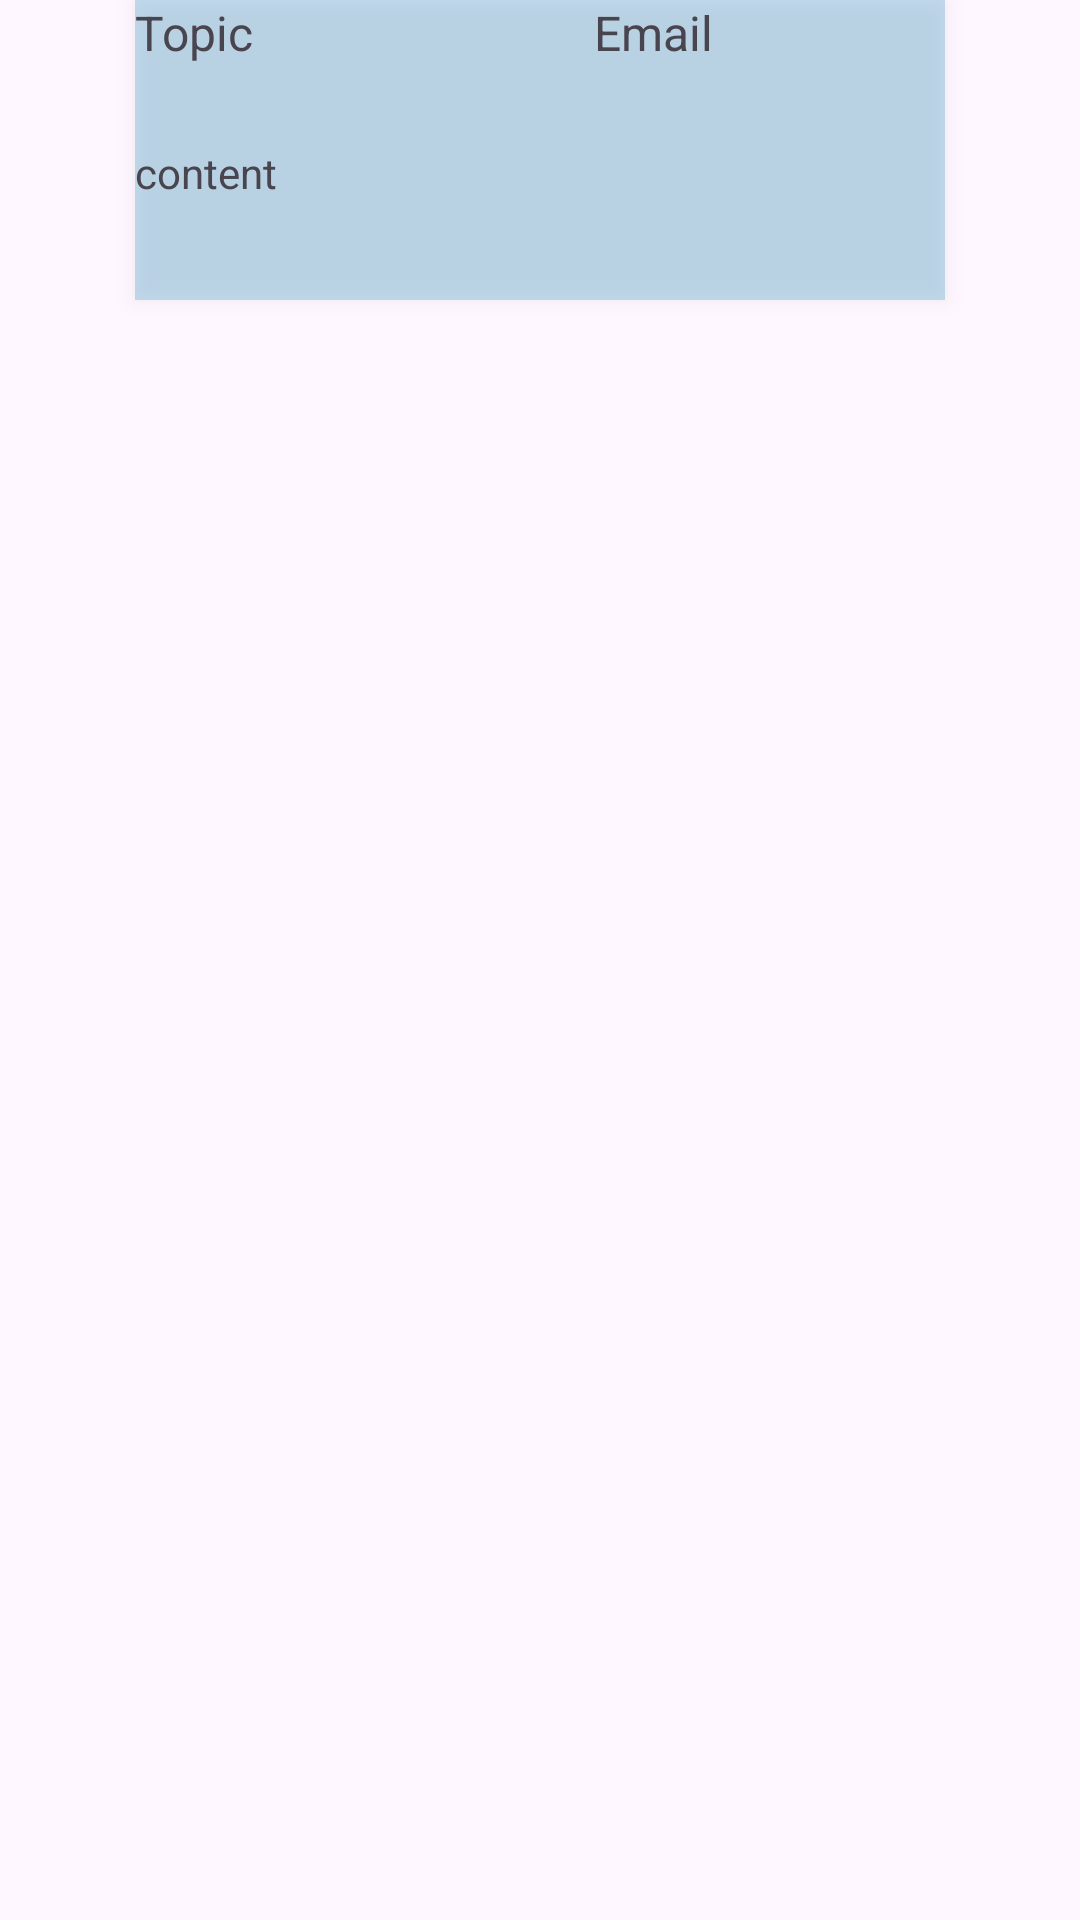

The Android layout XML behind this screen, and the referenced resources:
<!-- AndroidManifest.xml: application theme Theme.Project_Samsung -->
<!-- res/layout/forums_content.xml -->
<?xml version="1.0" encoding="utf-8"?>
<androidx.constraintlayout.widget.ConstraintLayout xmlns:android="http://schemas.android.com/apk/res/android"
    xmlns:app="http://schemas.android.com/apk/res-auto"
    xmlns:tools="http://schemas.android.com/tools"
    android:id="@+id/main"
    android:layout_width="match_parent"
    android:layout_height="100dp"
    tools:context=".LogIn">


    <LinearLayout
        android:background="#5045A0CA"
        android:elevation="4dp"
        android:layout_width="0dp"
        android:layout_height="100dp"
        android:accessibilityHeading="true"
        android:orientation="vertical"
        app:layout_constraintEnd_toEndOf="parent"
        app:layout_constraintHorizontal_bias="0.5"
        app:layout_constraintStart_toStartOf="parent"
        app:layout_constraintTop_toTopOf="parent"
        app:layout_constraintWidth_percent="0.75"
        tools:ignore="MissingConstraints">


        <LinearLayout
            android:layout_width="match_parent"
            android:layout_height="48dp"
            android:orientation="vertical">

            <LinearLayout
                android:layout_width="match_parent"
                android:layout_height="match_parent"
                android:orientation="horizontal">

                <LinearLayout
                    android:layout_width="153dp"
                    android:layout_height="match_parent"
                    android:orientation="horizontal">

                    <TextView
                        android:id="@+id/textTopic"
                        android:layout_width="wrap_content"
                        android:layout_height="wrap_content"
                        android:layout_weight="1"
                        android:text="Topic"
                        android:textSize="16sp" />
                </LinearLayout>

                <LinearLayout
                    android:layout_width="match_parent"
                    android:layout_height="match_parent"
                    android:orientation="horizontal">

                    <TextView
                        android:id="@+id/textLogin"
                        android:layout_width="wrap_content"
                        android:layout_height="wrap_content"
                        android:layout_weight="1"
                        android:text="Email"
                        android:textSize="16sp" />
                </LinearLayout>
            </LinearLayout>
        </LinearLayout>

        <TextView
            android:id="@+id/textContent"
            android:layout_width="match_parent"
            android:layout_height="wrap_content"
            android:text="content"
            android:textSize="14sp" />
    </LinearLayout>
</androidx.constraintlayout.widget.ConstraintLayout>
<!-- resources referenced by this layout -->
<resources>
  <style name="Theme.Project_Samsung" parent="Base.Theme.Project_Samsung" />
  <style name="Base.Theme.Project_Samsung" parent="Theme.Material3.DayNight.NoActionBar">
          
          
      </style>
</resources>
